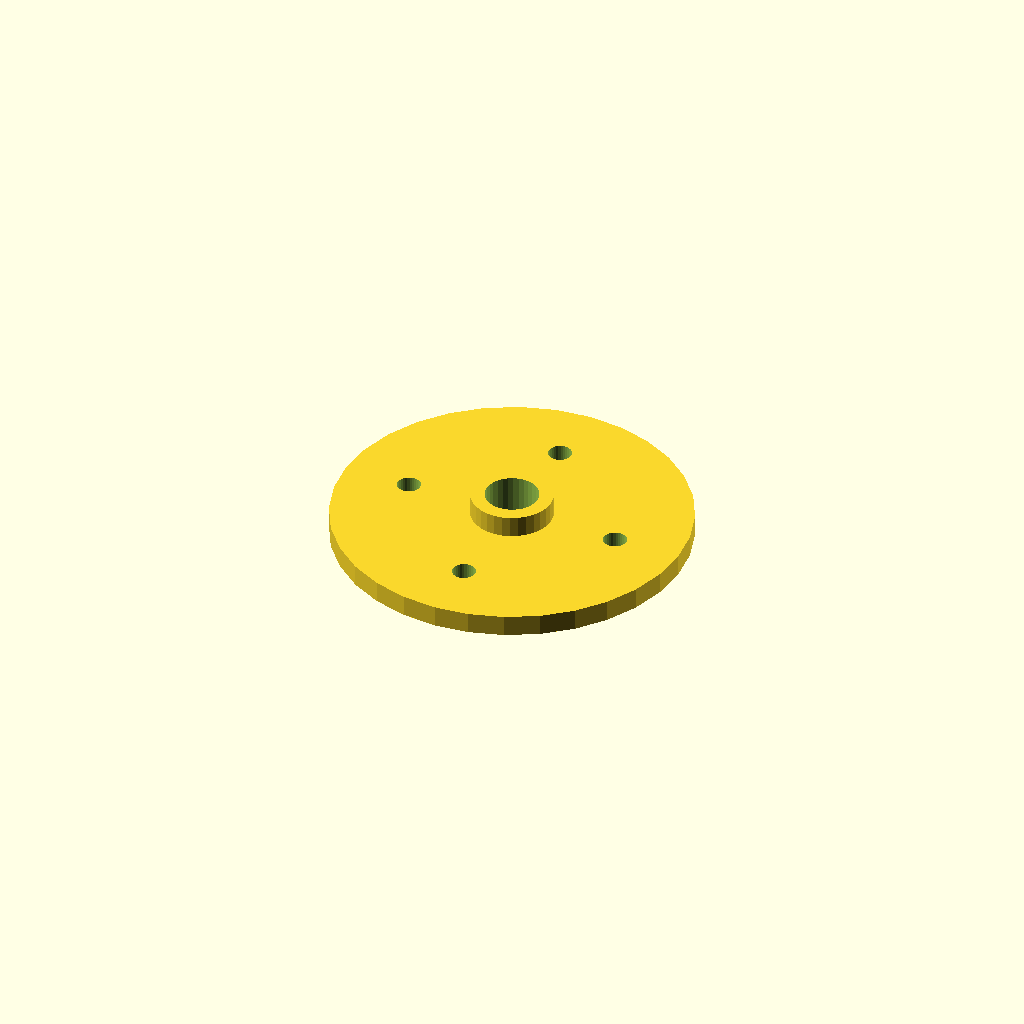
Cell 1: rendered with the file's own defaults.
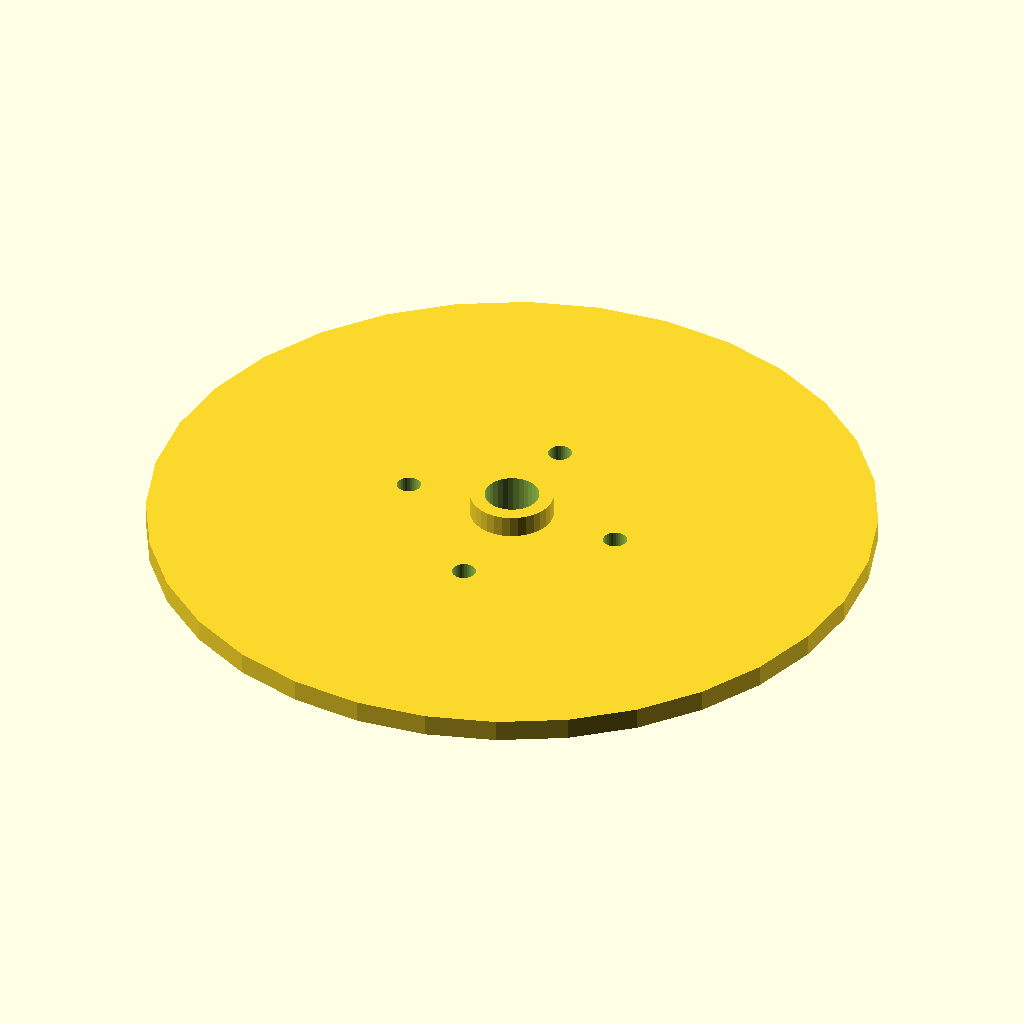
Cell 2 — flange_d set to 200, the other parameters unchanged.
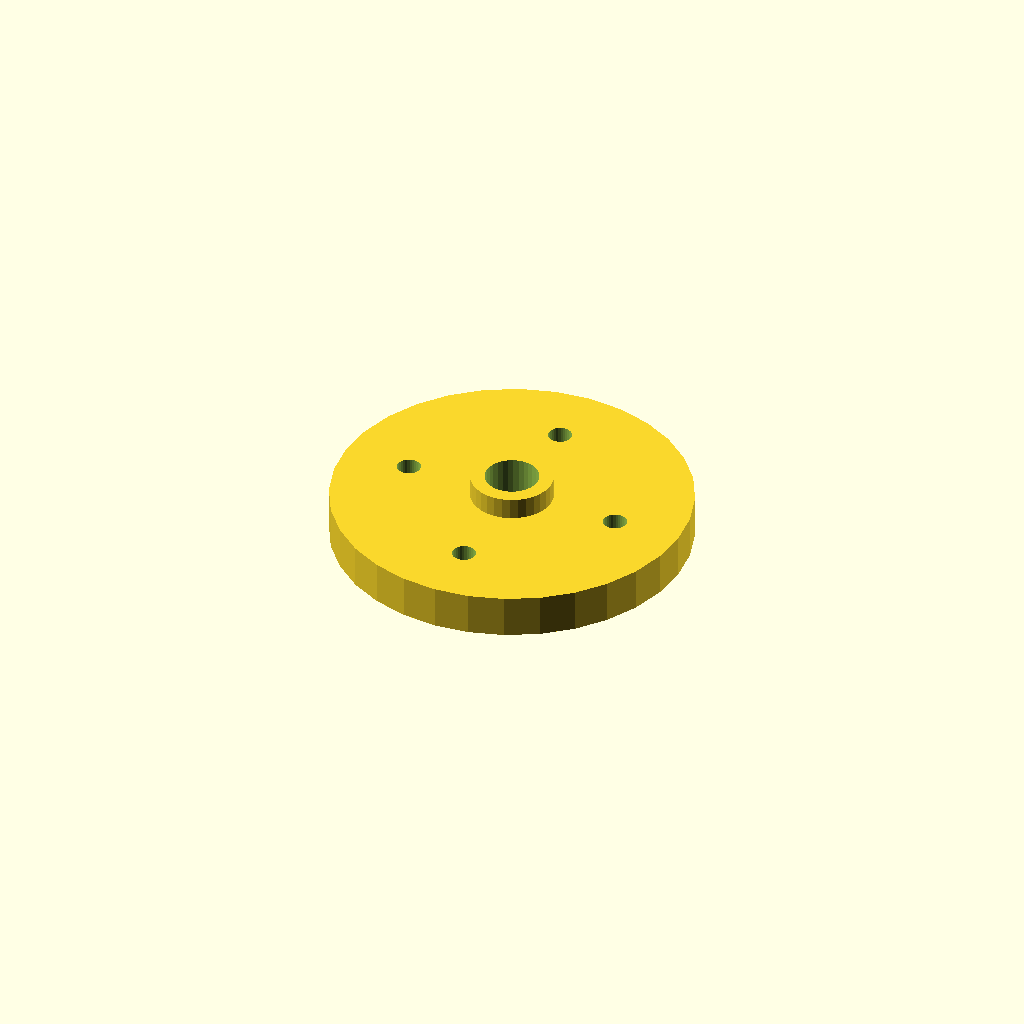
Cell 3: thickness = 12 (everything else at default).
One fixed orthographic camera (rotation 55°, 0°, 25°; colour scheme Cornfield) for every cell.
OpenSCAD source file optional_data/data/place1/boltcircles/part_0119.scad:
$fn = 32;

// ----------------------------------------------------------------------
// Flange Ø100 x 6
// 4 holes on a Ø62 bolt circle, bolted joints
// ----------------------------------------------------------------------

// --- parameters (mm) ---
flange_d = 100;  // outside diameter of the flange
thickness = 6;   // flange thickness
holes = 4;       // number of bolt holes
pcd = 62;        // bolt circle diameter
start_deg = 90;  // angle of the first hole, from +X
hole_d = 6.6;    // bolt hole diameter
bore_d = 15;     // central through bore
hub_d = 23;      // hub outside diameter
hub_h = 6;       // hub height above the flange face (0 = no hub)

// --- derived feature positions (mm) ---
height = thickness + hub_h;  // = 12   overall height of the part
pcd_r = pcd / 2;             // = 31   bolt circle radius
hole_step = 360 / holes;     // = 90   angular pitch
feature_centers = [
  [pcd_r * cos(start_deg + 0 * hole_step), pcd_r * sin(start_deg + 0 * hole_step)],
  [pcd_r * cos(start_deg + 1 * hole_step), pcd_r * sin(start_deg + 1 * hole_step)],
  [pcd_r * cos(start_deg + 2 * hole_step), pcd_r * sin(start_deg + 2 * hole_step)],
  [pcd_r * cos(start_deg + 3 * hole_step), pcd_r * sin(start_deg + 3 * hole_step)]
];   // bolt hole centres on the pitch circle

// flange disc, every hole and the bore cut straight through
difference() {
  union() {
    cylinder(d = flange_d, h = thickness);
    cylinder(d = hub_d, h = height);  // hub, overlapped into the flange
  }
  translate([0, 0, -1]) cylinder(d = bore_d, h = height + 2);  // bore, through
  for (centre = feature_centers)
    translate([centre[0], centre[1], -1]) cylinder(d = hole_d, h = thickness + 2);
}
Parameter table extracted from the source (name, type, default, range or options):
flange_d: number, default 100
thickness: number, default 6
holes: number, default 4
pcd: number, default 62
start_deg: number, default 90
hole_d: number, default 6.6
bore_d: number, default 15
hub_d: number, default 23
hub_h: number, default 6
